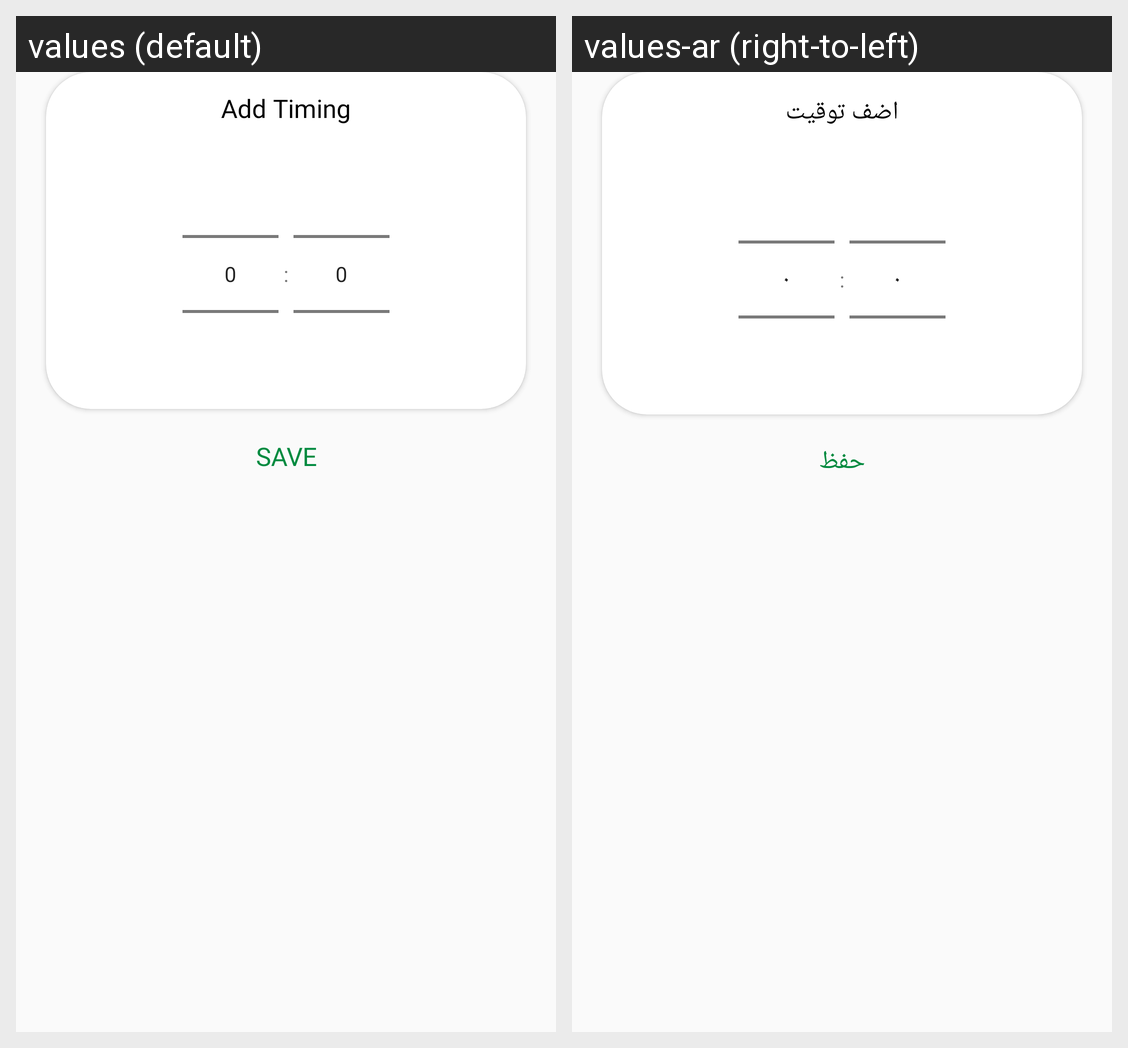

Locale-by-locale string values for the Android screen shown in this grid:
Android screen res/layout/dialgo_select_time.xml rendered under 2 locales, left to right: values (default), values-ar (right-to-left). Device: Nexus 5 (rendered at 1080×1920; each locale shown at half size, 540×960, under a caption strip naming it); theme AppTheme.
Strings drawn on this screen, with the default value and each locale's value (text and hints the layout hard-codes, and strings that could not be matched under every locale, appear in the picture but are not listed):

Add_Timing
  values: Add Timing
  values-ar: اضف توقيت

Save
  values: Save
  values-ar: حفظ
